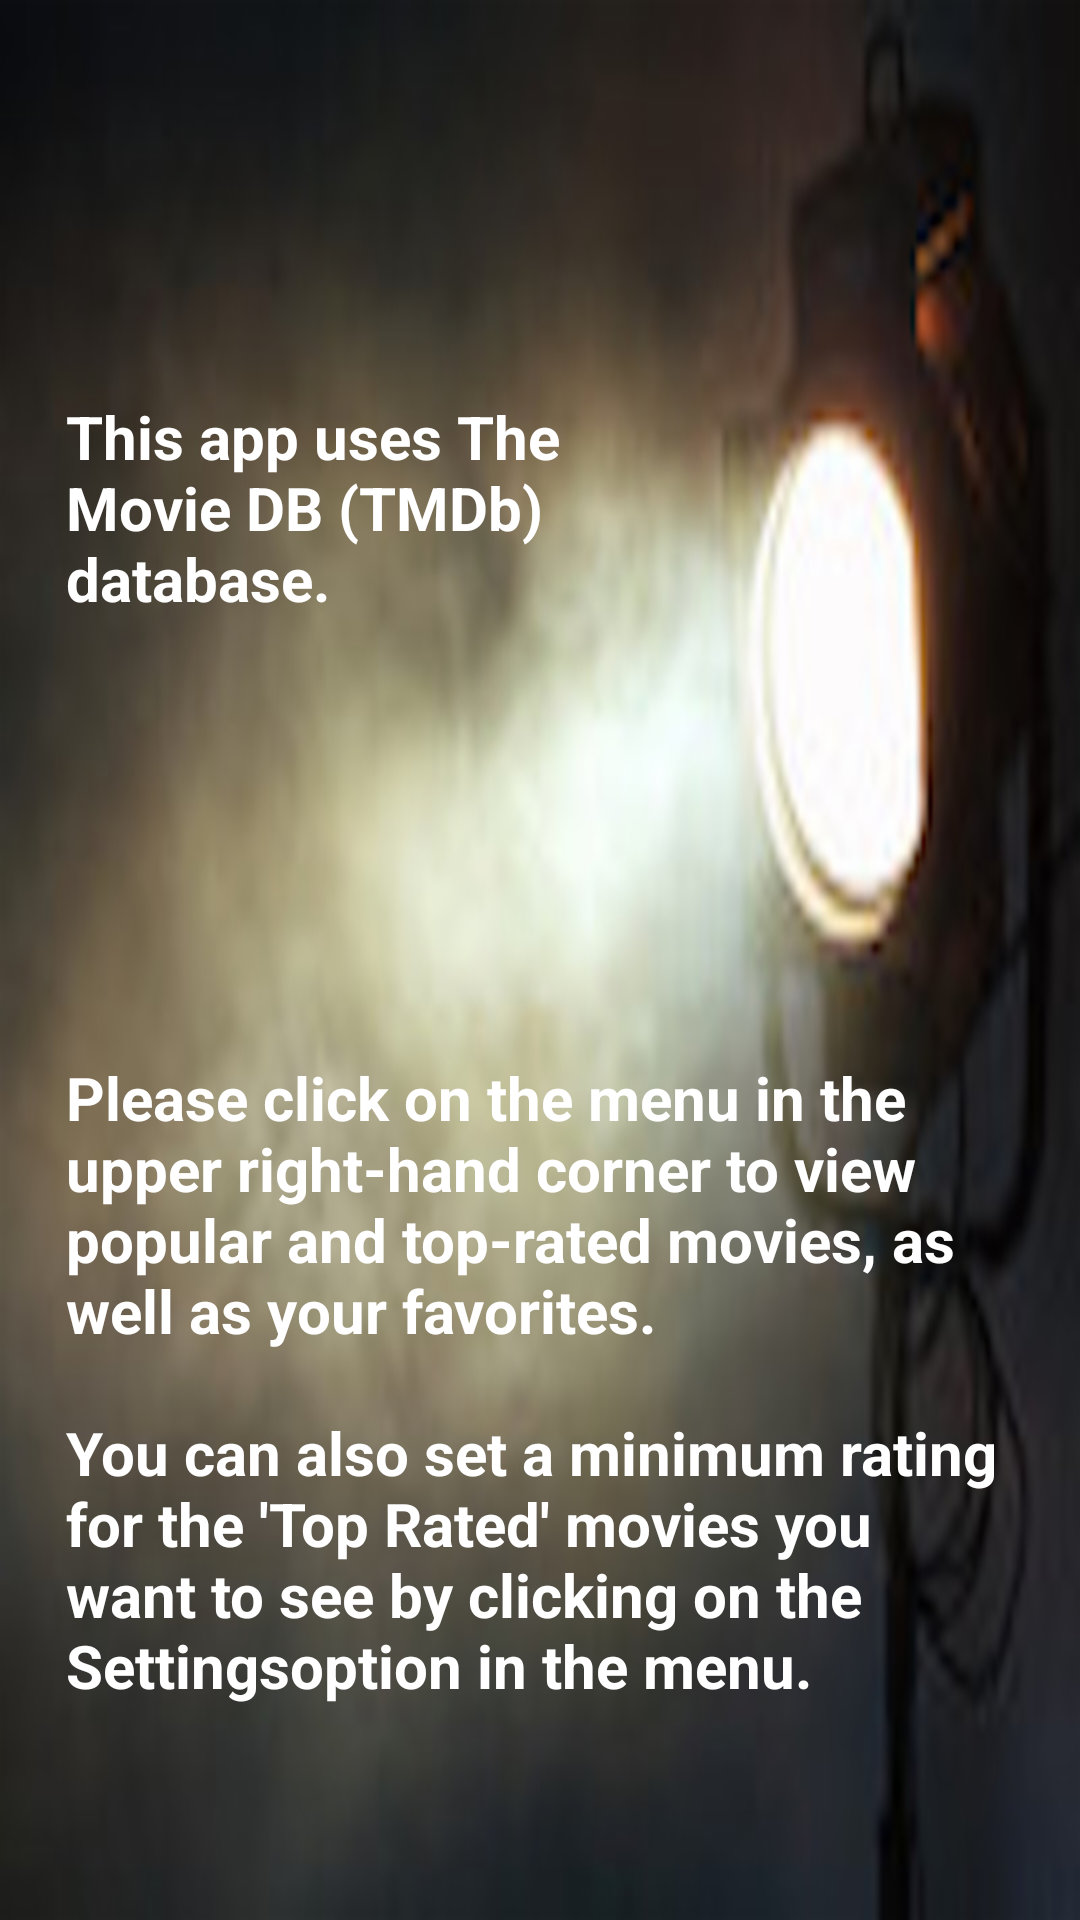

Here is an Android app screen rendered from its layout file. Give the layout XML and the strings, colors and styles it references.
<!-- AndroidManifest.xml: application theme AppTheme -->
<!-- res/layout/activity_main.xml -->
<?xml version="1.0" encoding="utf-8"?>
<ScrollView
    xmlns:android="http://schemas.android.com/apk/res/android"
    xmlns:tools="http://schemas.android.com/tools"
    android:background="@drawable/mainscreen"
    android:layout_width="match_parent"
    android:layout_height="match_parent"
    android:paddingTop="10dp"
    android:paddingBottom="10dp"
    android:paddingLeft="6dp"
    android:paddingRight="16dp"
    tools:context=".MainActivity">

    <RelativeLayout
        android:layout_width="match_parent"
        android:orientation="vertical"
        android:layout_height="match_parent"
        tools:context=".MainActivity">

        <ImageView
            android:id="@+id/tmdb_logo"
            android:layout_centerHorizontal="true"
            android:layout_width="80dp"
            android:layout_height="80dp"
            android:src="@drawable/tmdb_logo"
            android:layout_marginTop="10dp"
            />

        <TextView
            android:id="@+id/tmdb_string"
            android:layout_width="180dp"
            android:layout_height="wrap_content"
            android:layout_below="@id/tmdb_logo"
            android:layout_alignParentStart="true"
            android:layout_centerHorizontal="true"
            android:layout_marginTop="32dp"
            android:layout_marginBottom="@dimen/activity_vertical_margin"
            android:layout_marginLeft="@dimen/activity_horizontal_margin"
            android:text="@string/tmdb_string"
            android:textStyle="bold"
            android:textColor="@android:color/white"
            android:textSize="20sp"/>

        <TextView
            android:id="@+id/instructions"
            android:layout_width="wrap_content"
            android:layout_height="wrap_content"
            android:text="@string/instructions"
            android:textStyle="bold"
            android:layout_below="@id/tmdb_string"
            android:layout_marginTop="130dp"
            android:layout_marginLeft="@dimen/activity_horizontal_margin"
            android:layout_marginBottom="32dp"
            android:textColor="@android:color/white"
            android:textSize="20sp"/>

    </RelativeLayout>
</ScrollView>
<!-- resources referenced by this layout -->
<resources>
  <dimen name="activity_horizontal_margin">16dp</dimen>
  <dimen name="activity_vertical_margin">16dp</dimen>
  <!-- drawable mainscreen: png bitmap (drawable-hdpi, 145979 bytes) -->
  <string name="instructions">Please click on the menu in the upper right-hand corner to view
      popular and top-rated movies, as well as your favorites.
          \n
      \nYou can also set a minimum rating for the \'Top Rated\' movies you want to see by clicking on the "Settings"
       option in the menu.</string>
  <string name="tmdb_string">This app uses The Movie DB (TMDb) database.</string>
  <style name="AppTheme" parent="Theme.AppCompat.Light.DarkActionBar">
          
          <item name="colorPrimary">@color/colorPrimary</item>
          <item name="colorPrimaryDark">@color/colorPrimaryDark</item>
          <item name="colorAccent">@color/colorAccent</item>
          <item name="android:textColorSecondary">@android:color/white</item>
      </style>
  <color name="colorPrimary">#4caf50</color>
  <color name="colorPrimaryDark">#1b5e20</color>
  <color name="colorAccent">#3f51b5</color>
</resources>
